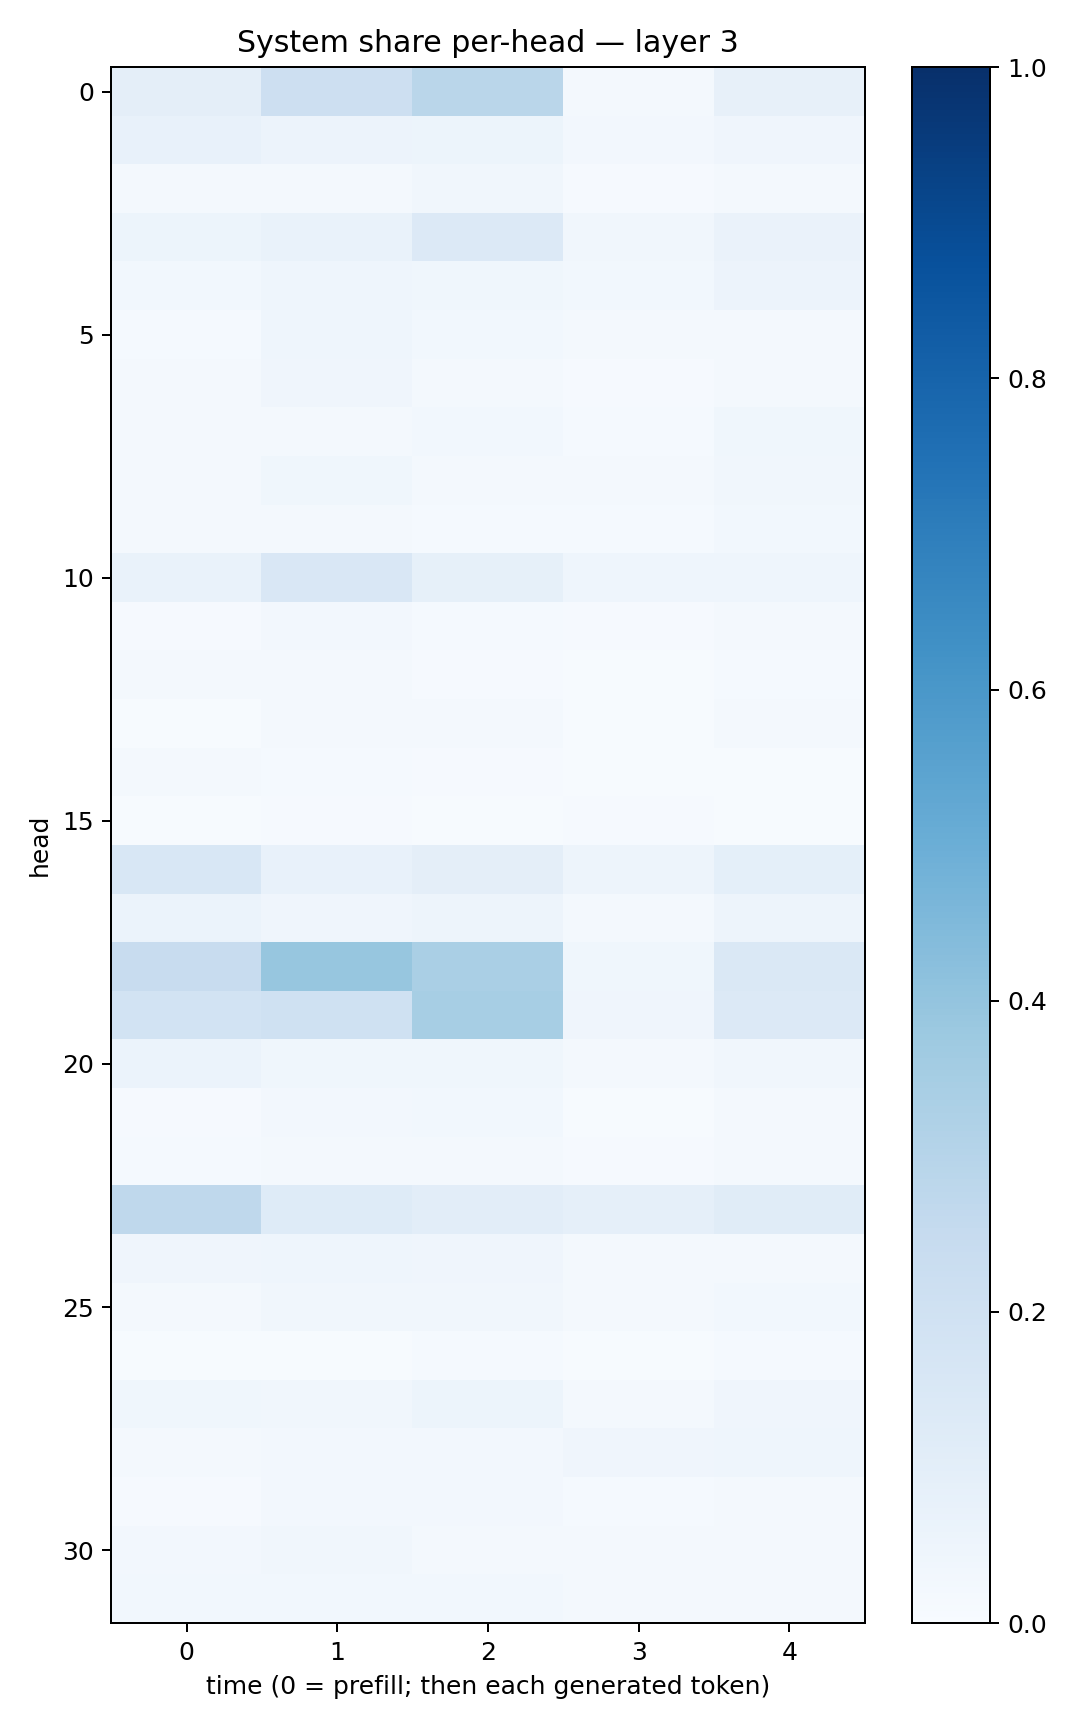

The file beside this chart, header and first rows:
0.095897526, 0.21177875, 0.28558937, 0.021470921, 0.07830852
0.07514, 0.05855, 0.05162, 0.02564, 0.04124
0.02175, 0.02091, 0.03227, 0.01056, 0.02009
0.05417, 0.06773, 0.135, 0.03487, 0.06259
0.02947, 0.04656, 0.03848, 0.02928, 0.05652
0.01464, 0.04628, 0.02777, 0.01568, 0.01743
0.02144, 0.04246, 0.02073, 0.01113, 0.01756
0.01984, 0.0176, 0.03021, 0.0146, 0.03814
0.01847, 0.03721, 0.02168, 0.01695, 0.03178
0.02117, 0.0165, 0.01498, 0.01365, 0.02786
0.0697, 0.149, 0.08512, 0.04323, 0.04397
0.008817, 0.02636, 0.01216, 0.008384, 0.01777
0.01606, 0.01683, 0.009107, 0.005165, 0.01312
0.006728, 0.01894, 0.01581, 0.006467, 0.01565
0.01615, 0.01206, 0.009948, 0.005275, 0.007149
0.004408, 0.01075, 0.005098, 0.007922, 0.004872
0.1538, 0.07555, 0.09758, 0.04722, 0.09008
0.06167, 0.04185, 0.04897, 0.01927, 0.04963
0.2388, 0.3934, 0.3397, 0.03636, 0.1473
0.1851, 0.2001, 0.3458, 0.04221, 0.1341
0.06249, 0.03709, 0.03573, 0.02212, 0.03249
0.0106, 0.02444, 0.02902, 0.0076, 0.02047
0.01209, 0.01704, 0.02284, 0.009026, 0.01611
0.2697, 0.1228, 0.1036, 0.08598, 0.117
0.03926, 0.04446, 0.04222, 0.02037, 0.01952
0.02018, 0.03473, 0.03156, 0.01743, 0.02846
0.006363, 0.006466, 0.015, 0.007048, 0.01364
0.0362, 0.03142, 0.05152, 0.0186, 0.04128
0.01962, 0.02498, 0.02381, 0.0427, 0.04567
0.01169, 0.02551, 0.02433, 0.01291, 0.01697
0.02616, 0.03432, 0.02318, 0.01907, 0.01671
0.02919, 0.02999, 0.02817, 0.01871, 0.02293
